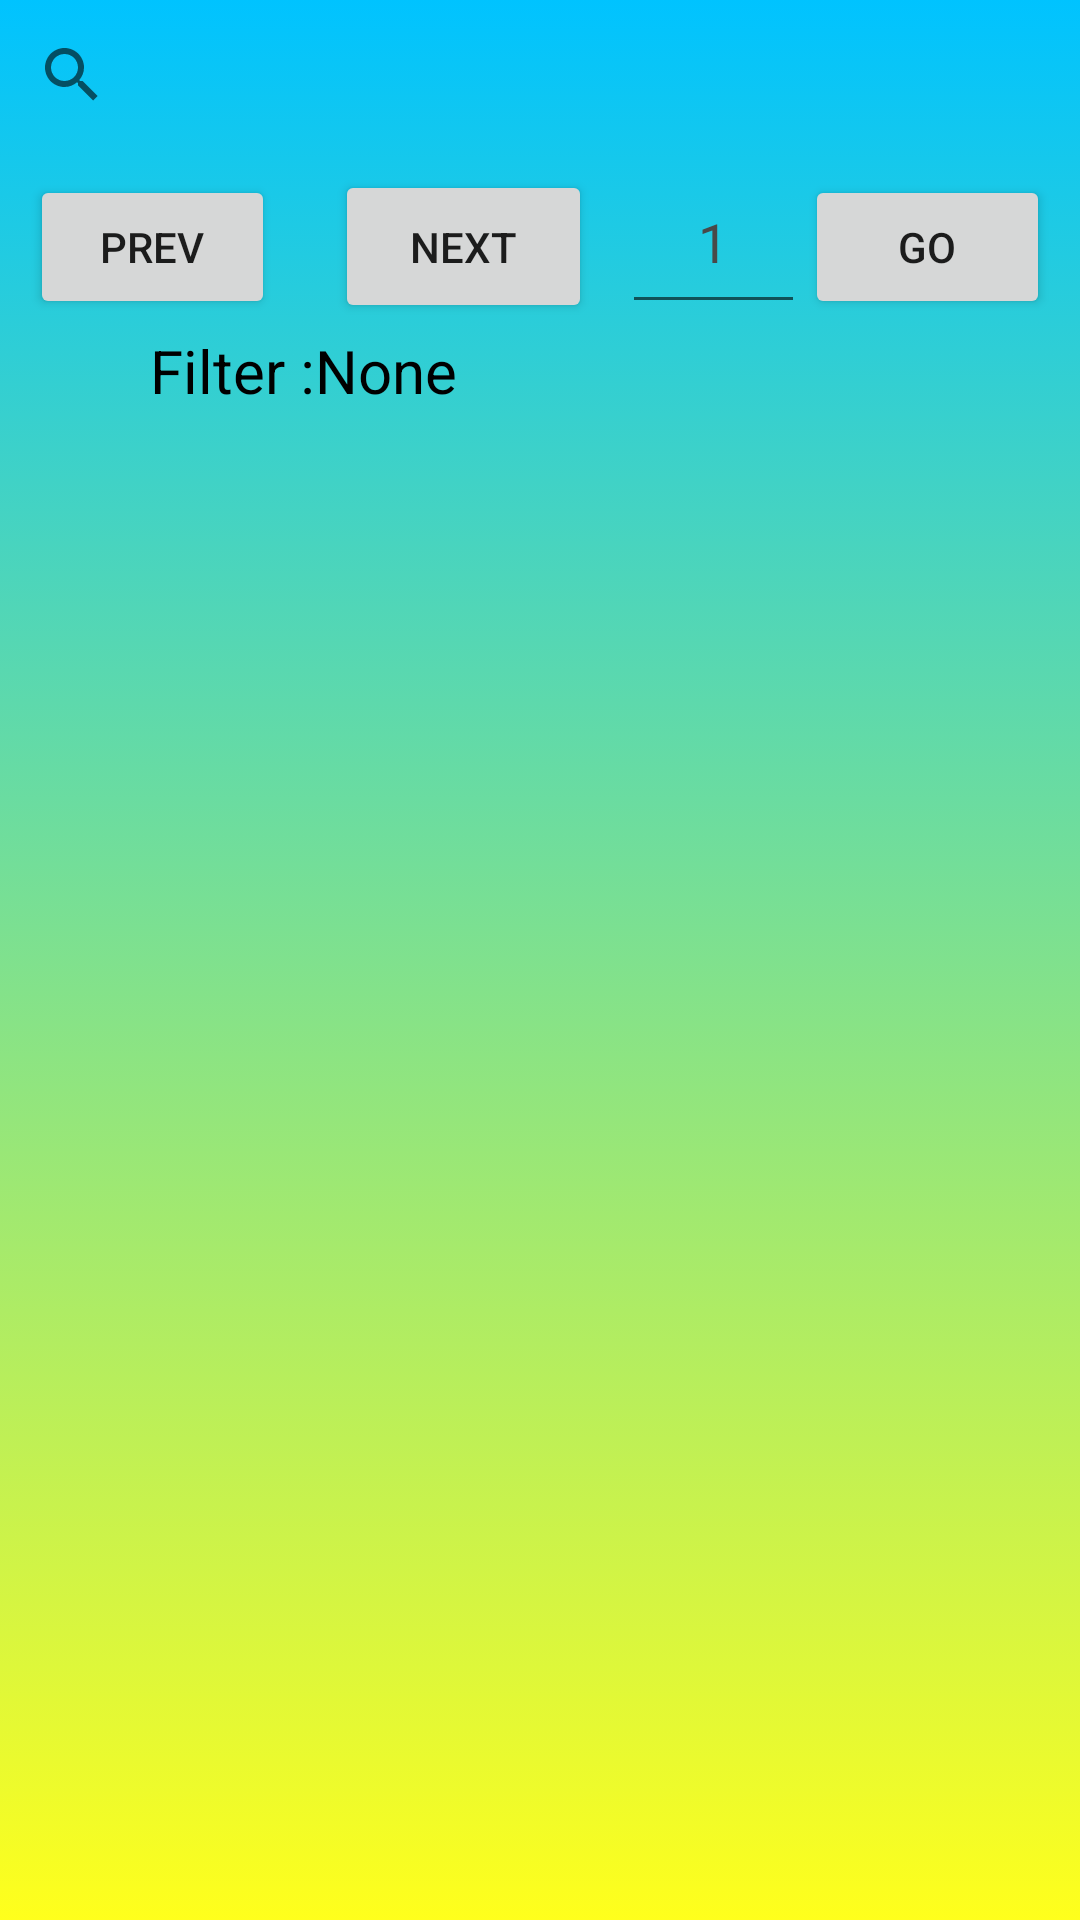

Reconstruct the res/layout file that produces this screen, plus the resources it refers to.
<!-- AndroidManifest.xml: application theme Theme.Jsleepandroid -->
<!-- res/layout/activity_main.xml -->
<?xml version="1.0" encoding="utf-8"?>
<LinearLayout xmlns:android="http://schemas.android.com/apk/res/android"
    xmlns:app="http://schemas.android.com/apk/res-auto"
    xmlns:tools="http://schemas.android.com/tools"
    android:id="@+id/linearLayoutMain"
    android:layout_width="match_parent"
    android:layout_height="match_parent"
    android:background="@drawable/app_background_2"
    android:orientation="vertical"
    tools:context=".MainActivity">


    <androidx.appcompat.widget.SearchView
        android:id="@+id/searchRentedRoom"
        android:layout_width="match_parent"
        android:layout_height="50dp"
        android:icon="@drawable/ic_baseline_search_24"></androidx.appcompat.widget.SearchView>

    <LinearLayout
        android:id="@+id/linearLayout"
        android:layout_width="match_parent"
        android:layout_height="60dp"
        android:layout_marginTop="0dp"
        android:layout_marginBottom="0dp"
        android:orientation="horizontal">

        <Button
            android:id="@+id/prevButton"
            android:layout_width="wrap_content"
            android:layout_height="wrap_content"
            android:layout_marginLeft="10dp"
            android:layout_marginRight="10dp"
            android:layout_weight="1"
            android:text="PREV" />

        <Button
            android:id="@+id/nextButton"
            android:layout_width="92dp"
            android:layout_height="51dp"
            android:layout_marginLeft="10dp"
            android:layout_marginRight="10dp"
            android:layout_weight="1"
            android:text="NEXT" />

        <EditText
            android:id="@+id/page_number"
            android:layout_width="61dp"
            android:layout_height="58dp"
            android:clickable="false"
            android:editable="false"
            android:ems="10"
            android:hint="1"
            android:inputType="number"
            android:textAlignment="center"
            android:textColor="#000000"
            android:textColorHint="#494949" />

        <Button
            android:id="@+id/goButton"
            android:layout_width="wrap_content"
            android:layout_height="wrap_content"
            android:layout_marginRight="10dp"
            android:layout_weight="1"
            android:text="GO" />

    </LinearLayout>

    <LinearLayout
        android:layout_width="match_parent"
        android:layout_height="wrap_content"
        android:orientation="horizontal">

        <ImageButton
            android:id="@+id/filterRoomButton"
            style="@android:style/Widget.DeviceDefault.ExpandableListView"
            android:layout_width="50dp"
            android:layout_height="match_parent"
            android:background="#00FFFFFF"
            android:divider="@android:color/holo_blue_dark"
            android:dividerHeight="0.5dp"
            android:layout_gravity="left"
            app:srcCompat="@drawable/ic_baseline_filter_list_24" />

        <TextView
            android:id="@+id/textView"
            android:layout_width="wrap_content"
            android:layout_height="match_parent"
            android:text="Filter :"
            android:textAlignment="center"
            android:textColor="#000000"
            android:textSize="20sp" />

        <TextView
            android:id="@+id/textViewRoomFilter1"
            android:layout_width="match_parent"
            android:layout_height="match_parent"
            android:text="None"
            android:textColor="#000000"
            android:textSize="20sp" />

    </LinearLayout>

    <ExpandableListView
        android:id="@+id/filterRoomList"
        android:layout_width="wrap_content"
        android:layout_height="wrap_content"></ExpandableListView>

    <ListView
        android:id="@+id/List"
        style="@style/Widget.AppCompat.ListView"
        android:layout_width="match_parent"
        android:layout_height="match_parent" />

</LinearLayout>
<!-- resources referenced by this layout -->
<resources>
  <!-- drawable app_background_2 (drawable) -->
  <?xml version="1.0" encoding="utf-8"?>
  <selector xmlns:android="http://schemas.android.com/apk/res/android">
      <item>
          <shape>
              <gradient
                  android:angle="90"
                  android:startColor="#ffff1c"
                  android:endColor="#00c3ff"
                  android:type="linear">
              </gradient>
          </shape>
      </item>
  </selector>
  <style name="Theme.Jsleepandroid" parent="Theme.MaterialComponents.DayNight.DarkActionBar">
          
          <item name="colorPrimary">@color/purple_500</item>
          <item name="colorPrimaryVariant">@color/purple_700</item>
          <item name="colorOnPrimary">@color/white</item>
          
          <item name="colorSecondary">@color/teal_200</item>
          <item name="colorSecondaryVariant">@color/teal_700</item>
          <item name="colorOnSecondary">@color/black</item>
          
          <item name="android:statusBarColor">?attr/colorPrimaryVariant</item>
          
      </style>
  <!-- not gathered from this repository: default colours our renderer supplied (Android Studio template values) -->
  <color name="purple_500">#FF6200EE</color>
  <color name="purple_700">#FF3700B3</color>
  <color name="teal_200">#FF03DAC5</color>
  <color name="teal_700">#FF018786</color>
  <color name="black">#FF000000</color>
  <color name="white">#FFFFFFFF</color>
</resources>
